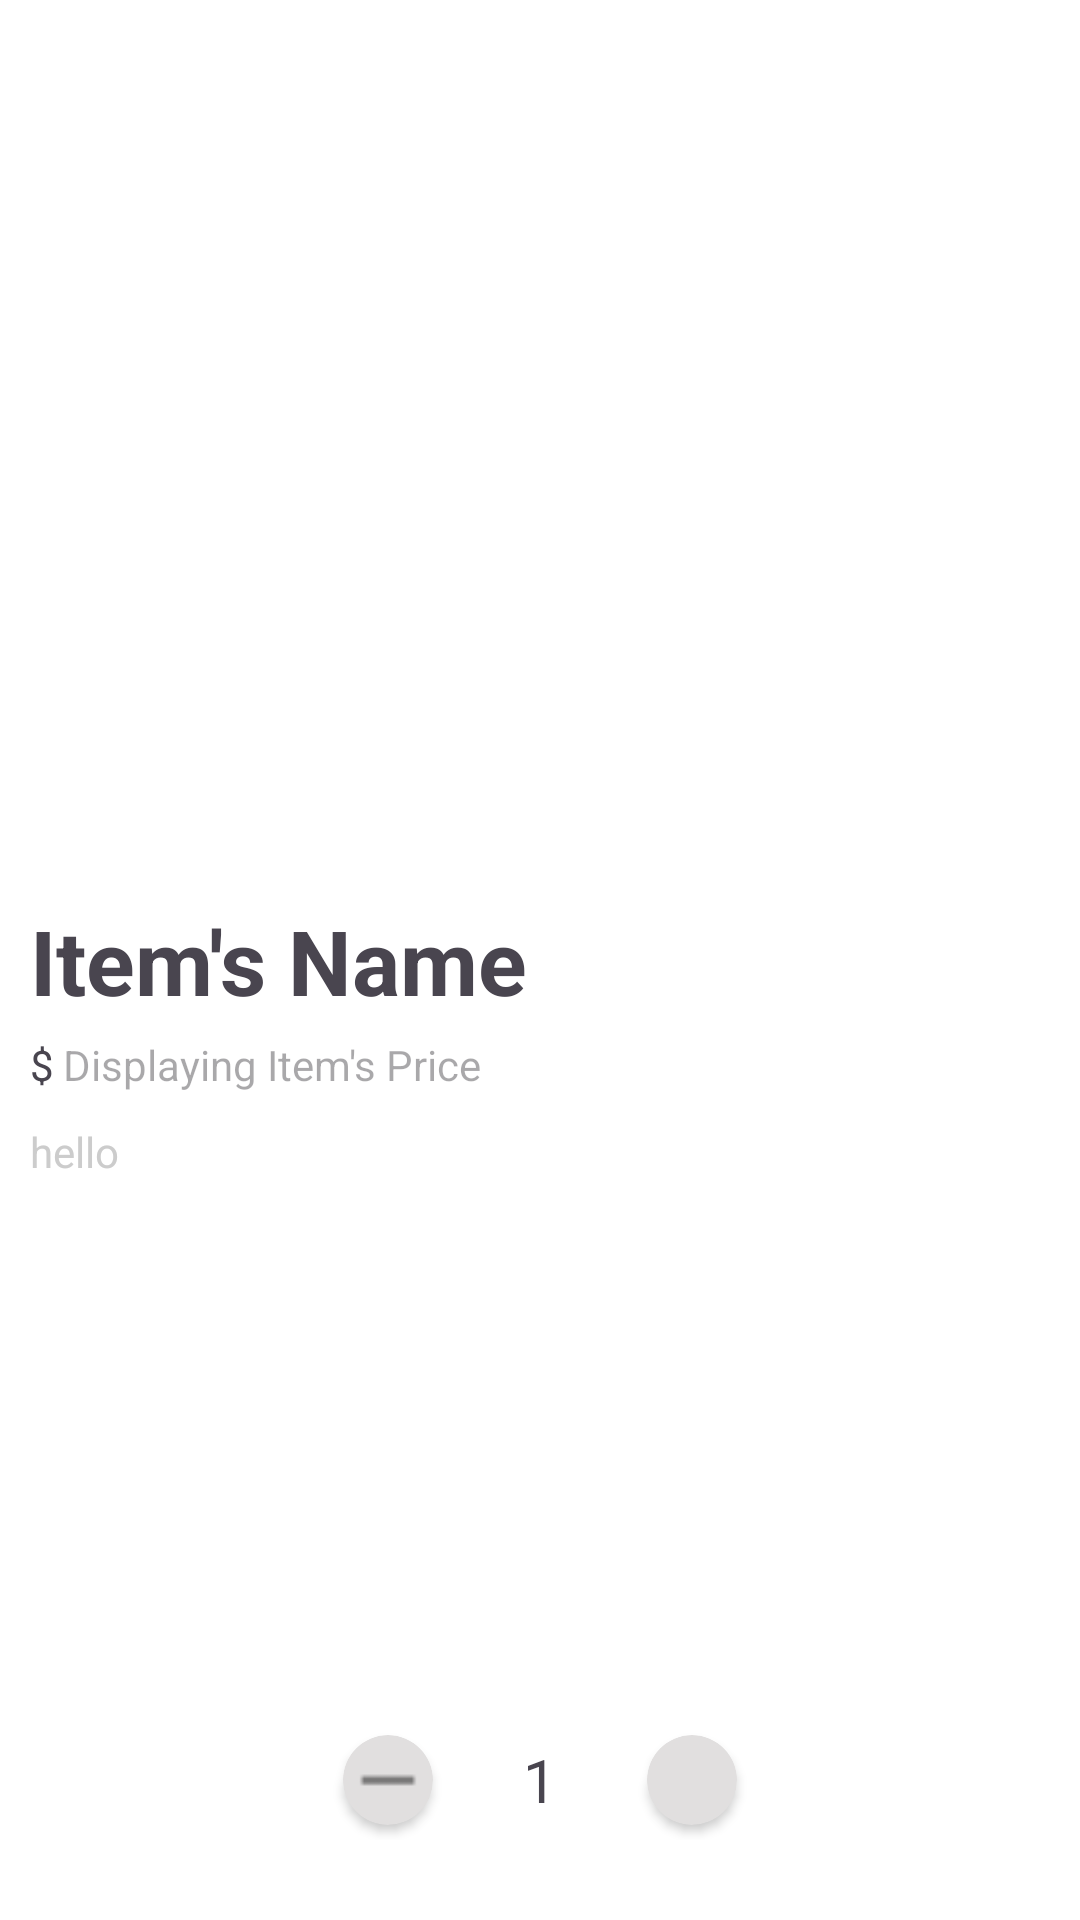

Reconstruct the res/layout file that produces this screen, plus the resources it refers to.
<!-- AndroidManifest.xml: application theme Theme.HomeMadeFood -->
<!-- res/layout/activity_restaurant_menu_detail.xml -->
<?xml version="1.0" encoding="utf-8"?>
<LinearLayout xmlns:android="http://schemas.android.com/apk/res/android"
    xmlns:tools="http://schemas.android.com/tools"
    xmlns:app="http://schemas.android.com/apk/res-auto"
    android:layout_width="match_parent"
    android:layout_height="match_parent"
    android:background="@color/white"
    android:orientation="vertical"
    tools:context=".CustomerPage.RestaurantPage.RestaurantMenuDetail">

    <ImageView
        android:id="@+id/itemImage"
        android:layout_width="match_parent"
        android:layout_height="300dp"
        android:scaleType="centerCrop"
        android:background="@drawable/burger" />

        <TextView
            android:id="@+id/itemName"
            android:layout_width="wrap_content"
            android:layout_height="wrap_content"
            android:layout_marginStart="10dp"
            android:textSize="30sp"
            android:textStyle="bold"
            android:text="Item's Name" />

    <LinearLayout
        android:layout_width="wrap_content"
        android:layout_height="wrap_content"
        android:layout_marginStart="10dp"
        android:layout_marginTop="5dp"
        android:orientation="horizontal" >


        <TextView
            android:layout_width="wrap_content"
            android:layout_height="wrap_content"
            android:text="$" />

        <TextView
            android:id="@+id/itemPrice"
            android:layout_width="wrap_content"
            android:layout_height="wrap_content"
            android:layout_marginStart="3dp"
            android:hint="Displaying Item's Price" />
    </LinearLayout>

    <TextView
        android:id="@+id/itemLongDescription"
        android:layout_width="wrap_content"
        android:layout_height="wrap_content"
        android:layout_marginStart="10dp"
        android:layout_marginTop="10dp"
        android:textColor="@color/default_grey"
        android:text="hello" />

    <LinearLayout
        android:layout_width="match_parent"
        android:layout_height="40dp"
        android:layout_marginTop="180dp"
        android:gravity="center"
        android:orientation="horizontal" >

        <androidx.cardview.widget.CardView
            android:layout_width="wrap_content"
            android:layout_height="wrap_content"
            android:layout_gravity="center_vertical"
            app:cardBackgroundColor="@color/light_grey"
            app:cardCornerRadius="35dp"
            app:cardElevation="2dp" >

            <ImageButton
                android:id="@+id/minusQuantityButton"
                android:layout_width="30dp"
                android:layout_height="30dp"
                android:background="@drawable/minus" />

        </androidx.cardview.widget.CardView>


        <TextView
            android:id="@+id/itemQuantityTextView"
            android:layout_width="wrap_content"
            android:layout_height="wrap_content"
            android:layout_marginStart="30dp"
            android:layout_marginEnd="30dp"
            android:textSize="20sp"
            android:text="1" />


        <TextSwitcher
            android:layout_width="wrap_content"
            android:layout_height="wrap_content"
            android:layout_marginTop="10dp" />

        <androidx.cardview.widget.CardView
            android:layout_width="wrap_content"
            android:layout_height="wrap_content"
            android:layout_gravity="center_vertical"
            app:cardBackgroundColor="@color/light_grey"
            app:cardCornerRadius="35dp"
            app:cardElevation="2dp"  >

            <ImageButton
                android:id="@+id/addQuantityButton"
                android:layout_width="30dp"
                android:layout_height="30dp"
                android:background="@drawable/add" />


        </androidx.cardview.widget.CardView>





    </LinearLayout>

    <FrameLayout
        android:id="@+id/buttonFrame"
        android:layout_width="match_parent"
        android:layout_height="wrap_content"
        android:layout_marginStart="10dp"
        android:layout_marginEnd="10dp"
        android:theme="@style/Theme.Material3.DayNight.NoActionBar"
        android:layout_marginTop="50dp" >

        <Button
            android:id="@+id/addToCartButton"
            android:layout_width="match_parent"
            android:layout_height="wrap_content"
            android:gravity="left|center_vertical"
            android:paddingLeft="50dp"
            android:text="Add to Cart" />

        <LinearLayout
            android:layout_width="wrap_content"
            android:layout_height="wrap_content"
            android:layout_gravity="right"
            android:orientation="horizontal"
            android:padding="12dp">

            <TextView
                android:id="@+id/priceSign"
                android:layout_width="wrap_content"
                android:layout_height="wrap_content"
                android:textColor="@color/white"
                android:text="$" />

            <TextView
                android:id="@+id/cartPricePerItemTextView"
                android:layout_width="wrap_content"
                android:layout_height="wrap_content"
                android:layout_marginStart="3dp"
                android:gravity="center"
                android:paddingRight="50dp"
                android:textColor="@color/white"
                android:text="Display" />

        </LinearLayout>

    </FrameLayout>

</LinearLayout>
<!-- resources referenced by this layout -->
<resources>
  <color name="default_grey">#CCCCCC</color>
  <color name="light_grey">#E1DFDF</color>
  <color name="white">#FFFFFFFF</color>
  <!-- drawable minus: png bitmap (drawable-hdpi, 144 bytes) -->
  <style name="Theme.HomeMadeFood" parent="Base.Theme.HomeMadeFood" />
  <style name="Base.Theme.HomeMadeFood" parent="Theme.Material3.DayNight.NoActionBar">
          
           <item name="colorPrimary">@color/black</item>
      </style>
  <color name="black">#FF000000</color>
</resources>
